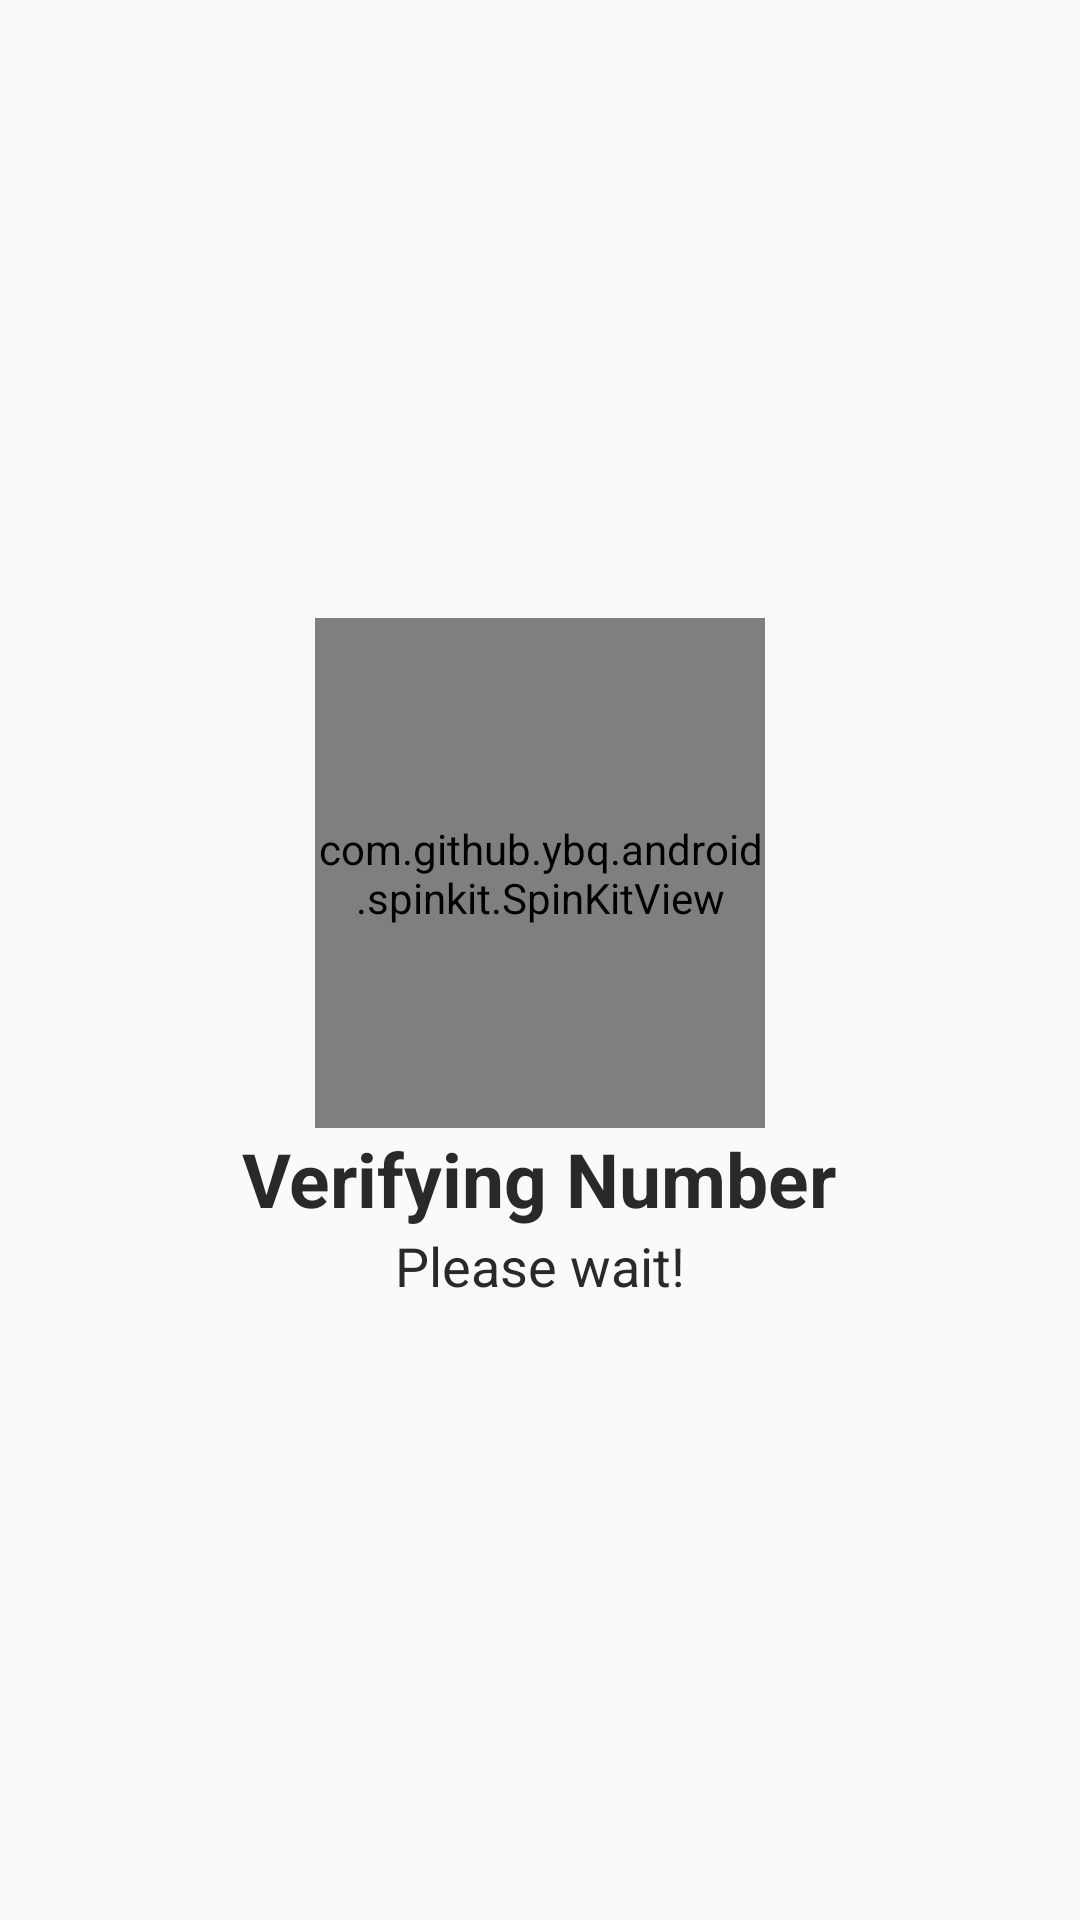

Reconstruct the res/layout file that produces this screen, plus the resources it refers to.
<!-- AndroidManifest.xml: application theme AppTheme -->
<!-- res/layout/processing_dialog.xml -->
<?xml version="1.0" encoding="utf-8"?>
<LinearLayout xmlns:android="http://schemas.android.com/apk/res/android"
    android:layout_width="wrap_content"
    android:layout_height="wrap_content"
    xmlns:app="http://schemas.android.com/apk/res-auto"
    android:gravity="center"
    android:orientation="vertical">

    <com.github.ybq.android.spinkit.SpinKitView
        android:layout_width="150dp"
        android:layout_height="170dp"
        style="@style/SpinKitView.Large.CubeGrid"
        app:SpinKit_Color="#610B38"/>
    <TextView
        android:layout_width="wrap_content"
        android:layout_height="wrap_content"
        android:text="Verifying Number"
        android:textColor="#292929"
        android:textSize="25sp"
        android:textStyle="bold"
        android:fontFamily="sans-serif"
        />
    <TextView
        android:layout_width="wrap_content"
        android:layout_height="wrap_content"
        android:text="Please wait!"
        android:textColor="#292929"
        android:textSize="18sp"
        android:fontFamily="sans-serif"
        />

</LinearLayout>
<!-- resources referenced by this layout -->
<resources>
  <style name="AppTheme" parent="Theme.AppCompat.Light.DarkActionBar">
          
          <item name="colorPrimary">@color/colorPrimary</item>
          <item name="colorPrimaryDark">@color/colorPrimaryDark</item>
          <item name="colorAccent">@color/colorAccent</item>
      </style>
  <color name="colorPrimary">#610B38</color>
  <color name="colorPrimaryDark">#610B38</color>
  <color name="colorAccent">#FF3B00</color>
</resources>
